Image classification data set "corn_leaf_diseases" (Zekken23/Dataset-skripsi-corn-disease on GitHub). Class labels (4): common rust, corn leaf blight, gray leaf spot, insects damage.

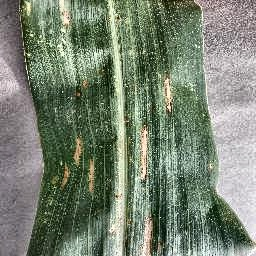
Label: gray leaf spot

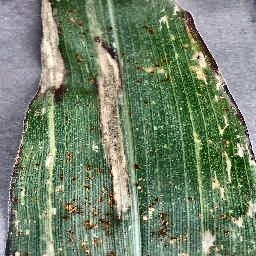
Label: corn leaf blight

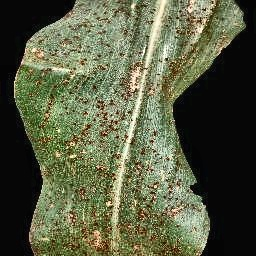
Label: common rust

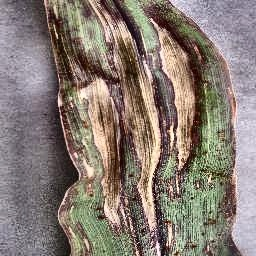
Label: corn leaf blight

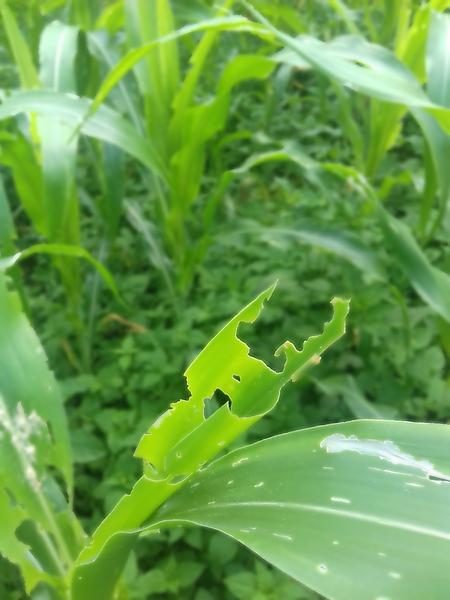
Label: insects damage

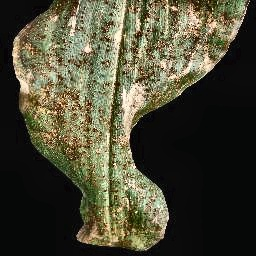
Label: common rust
